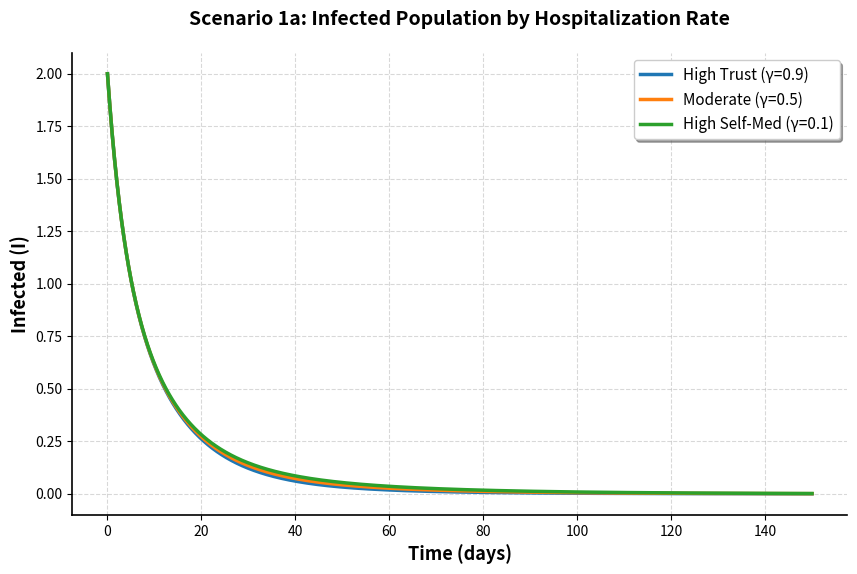

Reproduce this figure in Python. (Note: this script raises an exception after producing the figure.)
"""
COVID-19 SEIHM-R-D Model Simulation - White Background Version
Understanding COVID-19 Spread in Low-Income Countries
Model with Hospitalized and Home-Care Populations

Each scenario generates separate figure files with white backgrounds
"""

import numpy as np
import matplotlib.pyplot as plt
from scipy.integrate import odeint
import pandas as pd

# Set style for white background and professional appearance
plt.rcParams['figure.facecolor'] = 'white'
plt.rcParams['axes.facecolor'] = 'white'
plt.rcParams['savefig.facecolor'] = 'white'
plt.rcParams['axes.edgecolor'] = 'black'
plt.rcParams['axes.linewidth'] = 1.2
plt.rcParams['grid.color'] = 'gray'
plt.rcParams['grid.alpha'] = 0.3
plt.rcParams['grid.linestyle'] = '--'

# Dark color palette for better visibility
DARK_COLORS = ['#1f77b4', '#ff7f0e', '#2ca02c', '#d62728', '#9467bd', 
               '#8c564b', '#e377c2', '#7f7f7f', '#bcbd22', '#17becf']


class COVIDModel:
    """
    SEIHM-R-D Compartmental Model for COVID-19
    
    Compartments:
    S - Susceptible
    E - Exposed
    I - Infected
    H - Hospitalized
    M - Home-care (self-medication)
    R - Recovered
    D - Deaths (cumulative)
    """
    
    def __init__(self, params):
        """Initialize model with baseline parameters from Table 1"""
        self.params = params
        
    def force_of_infection(self, S, I, M, H, N_L):
        """Calculate force of infection λ"""
        alpha = self.params['alpha']
        eta_M = self.params['eta_M']
        xi_H = self.params['xi_H']
        
        lambda_t = alpha * S * (I + eta_M * M + xi_H * H) / N_L
        return lambda_t
    
    def derivatives(self, y, t):
        """
        System of differential equations for SEIHM-R-D model
        """
        S, E, I, H, M, R, D = y
        
        # Living population
        N_L = S + E + I + H + M + R
        
        # Parameters
        Lambda = self.params['Lambda']
        alpha = self.params['alpha']
        beta = self.params['beta']
        gamma = self.params['gamma']
        kappa = self.params['kappa']
        theta_1 = self.params['theta_1']
        theta_2 = self.params['theta_2']
        pi_1 = self.params['pi_1']
        pi_2 = self.params['pi_2']
        phi_1 = self.params['phi_1']
        phi_2 = self.params['phi_2']
        mu_1 = self.params['mu_1']
        mu_2 = self.params['mu_2']
        epsilon_1 = self.params['epsilon_1']
        epsilon_2 = self.params['epsilon_2']
        
        # Composite rates
        omega_1 = mu_1 + epsilon_1 + phi_1 + pi_1 + theta_1
        omega_2 = mu_1 + epsilon_2 + phi_2 + pi_2 + theta_2
        
        # Force of infection
        lambda_t = self.force_of_infection(S, I, M, H, N_L)
        
        # Differential equations
        dS = Lambda - mu_1*S - lambda_t + epsilon_1*H + epsilon_2*M
        dE = lambda_t - (mu_1 + beta)*E
        dI = beta*E - (mu_1 + mu_2 + kappa)*I
        dH = kappa*gamma*I + theta_2*M - omega_1*H
        dM = kappa*(1-gamma)*I + theta_1*H - omega_2*M
        dR = phi_1*H + phi_2*M - mu_1*R
        dD = pi_1*H + pi_2*M + mu_2*I
        
        return [dS, dE, dI, dH, dM, dR, dD]
    
    def simulate(self, y0, t):
        """Simulate the model"""
        solution = odeint(self.derivatives, y0, t)
        return solution
    
    def calculate_R0(self):
        """Calculate basic reproduction number R0"""
        alpha = self.params['alpha']
        beta = self.params['beta']
        gamma = self.params['gamma']
        kappa = self.params['kappa']
        mu_1 = self.params['mu_1']
        mu_2 = self.params['mu_2']
        xi_H = self.params['xi_H']
        eta_M = self.params['eta_M']
        theta_1 = self.params['theta_1']
        theta_2 = self.params['theta_2']
        epsilon_1 = self.params['epsilon_1']
        epsilon_2 = self.params['epsilon_2']
        phi_1 = self.params['phi_1']
        phi_2 = self.params['phi_2']
        pi_1 = self.params['pi_1']
        pi_2 = self.params['pi_2']
        
        # Composite rates
        K = mu_1 + beta
        L = mu_1 + mu_2 + kappa
        omega_1 = mu_1 + epsilon_1 + phi_1 + pi_1 + theta_1
        omega_2 = mu_1 + epsilon_2 + phi_2 + pi_2 + theta_2
        D = omega_1 * omega_2 - theta_1 * theta_2
        
        # Transmission weights
        P_H = gamma * omega_2 + (1 - gamma) * theta_2
        P_M = gamma * theta_1 + (1 - gamma) * omega_1
        
        # R0 formula from Eq. (14)
        R0 = (alpha * beta * (D + kappa * xi_H * P_H + kappa * eta_M * P_M)) / (K * L * D)
        
        return R0


def get_baseline_parameters():
    """
    Baseline parameters from Table 1 in the paper
    """
    params = {
        'Lambda': 0.304,          # Recruitment rate
        'alpha': 0.035,           # Contact rate
        'beta': 0.095,            # Transmission rate
        'gamma': 0.29,            # Rate of infected people hospitalized
        'kappa': 0.100,           # Progression rate from I to care states
        'theta_1': 0.396,         # Rate from hospital to home
        'theta_2': 0.0396,        # Rate from home to hospital
        'pi_1': 0.0196,           # Mortality rate for hospitalized
        'pi_2': 0.009,            # Mortality rate for home-care
        'phi_1': 0.900,           # Recovery rate for hospitalized
        'phi_2': 0.0000625,       # Recovery rate for home-care
        'mu_1': 0.00576,          # Natural mortality rate
        'mu_2': 0.196,            # Disease-induced mortality from I
        'epsilon_1': 0.001,       # Rate from H to S
        'epsilon_2': 0.001,       # Rate from M to S
        'eta_M': 0.50,            # Relative infectiousness of home-care
        'xi_H': 0.10,             # Relative infectiousness of hospitalized
    }
    return params


def get_initial_conditions(N=1000):
    """
    Initial conditions for the model
    """
    S0 = N - 5
    E0 = 3
    I0 = 2
    H0 = 0
    M0 = 0
    R0 = 0
    D0 = 0
    
    return [S0, E0, I0, H0, M0, R0, D0]


def save_single_plot(fig, filename):
    """Helper function to save a single plot"""
    fig.savefig(f'/home/claude/{filename}', dpi=300, bbox_inches='tight', facecolor='white')
    plt.close(fig)
    print(f"  ✓ Saved: {filename}")


def scenario_1_self_medication():
    """
    Scenario 1: Impact of Self-Medication (varying gamma)
    Creates 4 separate figures
    """
    print("\n" + "="*60)
    print("SCENARIO 1: Impact of Self-Medication (varying γ)")
    print("="*60)
    
    t = np.linspace(0, 150, 1500)
    y0 = get_initial_conditions()
    
    # Three scenarios with different hospitalization rates
    scenarios = {
        'High Trust (γ=0.9)': 0.9,
        'Moderate (γ=0.5)': 0.5,
        'High Self-Med (γ=0.1)': 0.1
    }
    
    results = {}
    
    for scenario_name, gamma_val in scenarios.items():
        params = get_baseline_parameters()
        params['gamma'] = gamma_val
        
        model = COVIDModel(params)
        R0 = model.calculate_R0()
        sol = model.simulate(y0, t)
        
        results[scenario_name] = {
            'solution': sol,
            'R0': R0,
            'total_deaths': sol[-1, 6],
            'peak_infected': np.max(sol[:, 2]),
            'peak_homecare': np.max(sol[:, 4])
        }
        
        print(f"\n{scenario_name}:")
        print(f"  R0 = {R0:.3f}")
        print(f"  Total deaths (day 150) = {sol[-1, 6]:.1f}")
    
    # Figure 1a: Infected (I)
    fig, ax = plt.subplots(figsize=(10, 6))
    for idx, (scenario_name, data) in enumerate(results.items()):
        ax.plot(t, data['solution'][:, 2], label=scenario_name, 
                linewidth=2.5, color=DARK_COLORS[idx])
    ax.set_xlabel('Time (days)', fontsize=13, fontweight='bold')
    ax.set_ylabel('Infected (I)', fontsize=13, fontweight='bold')
    ax.set_title('Scenario 1a: Infected Population by Hospitalization Rate', 
                 fontsize=14, fontweight='bold', pad=20)
    ax.legend(fontsize=11, frameon=True, shadow=True)
    ax.grid(True, alpha=0.3)
    ax.spines['top'].set_visible(False)
    ax.spines['right'].set_visible(False)
    save_single_plot(fig, 'scenario1a_infected.png')
    
    # Figure 1b: Home-care (M)
    fig, ax = plt.subplots(figsize=(10, 6))
    for idx, (scenario_name, data) in enumerate(results.items()):
        ax.plot(t, data['solution'][:, 4], label=scenario_name, 
                linewidth=2.5, color=DARK_COLORS[idx])
    ax.set_xlabel('Time (days)', fontsize=13, fontweight='bold')
    ax.set_ylabel('Home-care (M)', fontsize=13, fontweight='bold')
    ax.set_title('Scenario 1b: Home-Care Patients (Self-Medication)', 
                 fontsize=14, fontweight='bold', pad=20)
    ax.legend(fontsize=11, frameon=True, shadow=True)
    ax.grid(True, alpha=0.3)
    ax.spines['top'].set_visible(False)
    ax.spines['right'].set_visible(False)
    save_single_plot(fig, 'scenario1b_homecare.png')
    
    # Figure 1c: Cumulative Deaths (D)
    fig, ax = plt.subplots(figsize=(10, 6))
    for idx, (scenario_name, data) in enumerate(results.items()):
        ax.plot(t, data['solution'][:, 6], label=scenario_name, 
                linewidth=2.5, color=DARK_COLORS[idx])
    ax.set_xlabel('Time (days)', fontsize=13, fontweight='bold')
    ax.set_ylabel('Cumulative Deaths (D)', fontsize=13, fontweight='bold')
    ax.set_title('Scenario 1c: Cumulative Mortality by Hospitalization Rate', 
                 fontsize=14, fontweight='bold', pad=20)
    ax.legend(fontsize=11, frameon=True, shadow=True)
    ax.grid(True, alpha=0.3)
    ax.spines['top'].set_visible(False)
    ax.spines['right'].set_visible(False)
    save_single_plot(fig, 'scenario1c_deaths.png')
    
    # Figure 1d: Summary metrics
    fig, ax = plt.subplots(figsize=(10, 6))
    metrics_data = []
    for scenario_name, data in results.items():
        metrics_data.append([
            scenario_name,
            data['total_deaths'],
            data['peak_infected'],
            data['peak_homecare']
        ])
    
    df = pd.DataFrame(metrics_data, 
                     columns=['Scenario', 'Total Deaths', 'Peak Infected', 'Peak Home-Care'])
    
    x = np.arange(len(df))
    width = 0.25
    
    ax.bar(x - width, df['Total Deaths'], width, label='Total Deaths', 
           alpha=0.8, color='#d62728', edgecolor='black', linewidth=1.2)
    ax.bar(x, df['Peak Infected'], width, label='Peak Infected', 
           alpha=0.8, color='#1f77b4', edgecolor='black', linewidth=1.2)
    ax.bar(x + width, df['Peak Home-Care'], width, label='Peak Home-Care', 
           alpha=0.8, color='#2ca02c', edgecolor='black', linewidth=1.2)
    
    ax.set_xlabel('Scenario', fontsize=13, fontweight='bold')
    ax.set_ylabel('Number of People', fontsize=13, fontweight='bold')
    ax.set_title('Scenario 1d: Key Metrics Comparison', fontsize=14, fontweight='bold', pad=20)
    ax.set_xticks(x)
    ax.set_xticklabels(['High Trust\n(γ=0.9)', 'Moderate\n(γ=0.5)', 'High Self-Med\n(γ=0.1)'], 
                       fontsize=11)
    ax.legend(fontsize=11, frameon=True, shadow=True)
    ax.grid(True, alpha=0.3, axis='y')
    ax.spines['top'].set_visible(False)
    ax.spines['right'].set_visible(False)
    save_single_plot(fig, 'scenario1d_metrics.png')
    
    return results


def scenario_2_community_surveillance():
    """
    Scenario 2: Community Surveillance Impact
    Creates 4 separate figures
    """
    print("\n" + "="*60)
    print("SCENARIO 2: Community Surveillance (varying ηM and θ2)")
    print("="*60)
    
    t = np.linspace(0, 150, 1500)
    y0 = get_initial_conditions()
    
    scenarios = {
        'No Surveillance': {'eta_M': 0.8, 'theta_2': 0.01},
        'Moderate Surveillance': {'eta_M': 0.5, 'theta_2': 0.04},
        'Intensive Surveillance': {'eta_M': 0.2, 'theta_2': 0.10}
    }
    
    results = {}
    
    for scenario_name, scenario_params in scenarios.items():
        params = get_baseline_parameters()
        params.update(scenario_params)
        
        model = COVIDModel(params)
        R0 = model.calculate_R0()
        sol = model.simulate(y0, t)
        
        results[scenario_name] = {
            'solution': sol,
            'R0': R0,
            'total_deaths': sol[-1, 6],
        }
        
        print(f"\n{scenario_name}:")
        print(f"  R0 = {R0:.3f}, Total deaths = {sol[-1, 6]:.1f}")
    
    # Figure 2a: Home-care (M)
    fig, ax = plt.subplots(figsize=(10, 6))
    for idx, (scenario_name, data) in enumerate(results.items()):
        ax.plot(t, data['solution'][:, 4], label=scenario_name, 
                linewidth=2.5, color=DARK_COLORS[idx])
    ax.set_xlabel('Time (days)', fontsize=13, fontweight='bold')
    ax.set_ylabel('Home-care (M)', fontsize=13, fontweight='bold')
    ax.set_title('Scenario 2a: Home-Care Patients by Surveillance Level', 
                 fontsize=14, fontweight='bold', pad=20)
    ax.legend(fontsize=11, frameon=True, shadow=True)
    ax.grid(True, alpha=0.3)
    ax.spines['top'].set_visible(False)
    ax.spines['right'].set_visible(False)
    save_single_plot(fig, 'scenario2a_homecare.png')
    
    # Figure 2b: Hospitalized (H)
    fig, ax = plt.subplots(figsize=(10, 6))
    for idx, (scenario_name, data) in enumerate(results.items()):
        ax.plot(t, data['solution'][:, 3], label=scenario_name, 
                linewidth=2.5, color=DARK_COLORS[idx])
    ax.set_xlabel('Time (days)', fontsize=13, fontweight='bold')
    ax.set_ylabel('Hospitalized (H)', fontsize=13, fontweight='bold')
    ax.set_title('Scenario 2b: Hospitalized Patients by Surveillance Level', 
                 fontsize=14, fontweight='bold', pad=20)
    ax.legend(fontsize=11, frameon=True, shadow=True)
    ax.grid(True, alpha=0.3)
    ax.spines['top'].set_visible(False)
    ax.spines['right'].set_visible(False)
    save_single_plot(fig, 'scenario2b_hospitalized.png')
    
    # Figure 2c: Infected (I)
    fig, ax = plt.subplots(figsize=(10, 6))
    for idx, (scenario_name, data) in enumerate(results.items()):
        ax.plot(t, data['solution'][:, 2], label=scenario_name, 
                linewidth=2.5, color=DARK_COLORS[idx])
    ax.set_xlabel('Time (days)', fontsize=13, fontweight='bold')
    ax.set_ylabel('Infected (I)', fontsize=13, fontweight='bold')
    ax.set_title('Scenario 2c: Active Infections by Surveillance Level', 
                 fontsize=14, fontweight='bold', pad=20)
    ax.legend(fontsize=11, frameon=True, shadow=True)
    ax.grid(True, alpha=0.3)
    ax.spines['top'].set_visible(False)
    ax.spines['right'].set_visible(False)
    save_single_plot(fig, 'scenario2c_infected.png')
    
    # Figure 2d: Deaths (D)
    fig, ax = plt.subplots(figsize=(10, 6))
    for idx, (scenario_name, data) in enumerate(results.items()):
        ax.plot(t, data['solution'][:, 6], label=scenario_name, 
                linewidth=2.5, color=DARK_COLORS[idx])
    ax.set_xlabel('Time (days)', fontsize=13, fontweight='bold')
    ax.set_ylabel('Cumulative Deaths (D)', fontsize=13, fontweight='bold')
    ax.set_title('Scenario 2d: Cumulative Mortality by Surveillance Level', 
                 fontsize=14, fontweight='bold', pad=20)
    ax.legend(fontsize=11, frameon=True, shadow=True)
    ax.grid(True, alpha=0.3)
    ax.spines['top'].set_visible(False)
    ax.spines['right'].set_visible(False)
    save_single_plot(fig, 'scenario2d_deaths.png')
    
    return results


def scenario_3_hospital_capacity():
    """
    Scenario 3: Hospital Capacity and Early Discharge
    Creates 4 separate figures
    """
    print("\n" + "="*60)
    print("SCENARIO 3: Hospital Capacity (varying θ1)")
    print("="*60)
    
    t = np.linspace(0, 150, 1500)
    y0 = get_initial_conditions()
    
    scenarios = {
        'Sufficient Capacity': 0.05,
        'Overcrowded': 0.30,
        'Critical Overflow': 0.50
    }
    
    results = {}
    
    for scenario_name, theta_1_val in scenarios.items():
        params = get_baseline_parameters()
        params['theta_1'] = theta_1_val
        
        model = COVIDModel(params)
        R0 = model.calculate_R0()
        sol = model.simulate(y0, t)
        
        results[scenario_name] = {
            'solution': sol,
            'R0': R0,
            'total_deaths': sol[-1, 6],
        }
        
        print(f"\n{scenario_name}: R0 = {R0:.3f}, Deaths = {sol[-1, 6]:.1f}")
    
    # Figure 3a: Hospitalized
    fig, ax = plt.subplots(figsize=(10, 6))
    for idx, (scenario_name, data) in enumerate(results.items()):
        ax.plot(t, data['solution'][:, 3], label=scenario_name, 
                linewidth=2.5, color=DARK_COLORS[idx])
    ax.set_xlabel('Time (days)', fontsize=13, fontweight='bold')
    ax.set_ylabel('Hospitalized (H)', fontsize=13, fontweight='bold')
    ax.set_title('Scenario 3a: Hospitalized Patients by Capacity Level', 
                 fontsize=14, fontweight='bold', pad=20)
    ax.legend(fontsize=11, frameon=True, shadow=True)
    ax.grid(True, alpha=0.3)
    ax.spines['top'].set_visible(False)
    ax.spines['right'].set_visible(False)
    save_single_plot(fig, 'scenario3a_hospitalized.png')
    
    # Figure 3b: Home-care
    fig, ax = plt.subplots(figsize=(10, 6))
    for idx, (scenario_name, data) in enumerate(results.items()):
        ax.plot(t, data['solution'][:, 4], label=scenario_name, 
                linewidth=2.5, color=DARK_COLORS[idx])
    ax.set_xlabel('Time (days)', fontsize=13, fontweight='bold')
    ax.set_ylabel('Home-care (M)', fontsize=13, fontweight='bold')
    ax.set_title('Scenario 3b: Home-Care Patients by Capacity Level', 
                 fontsize=14, fontweight='bold', pad=20)
    ax.legend(fontsize=11, frameon=True, shadow=True)
    ax.grid(True, alpha=0.3)
    ax.spines['top'].set_visible(False)
    ax.spines['right'].set_visible(False)
    save_single_plot(fig, 'scenario3b_homecare.png')
    
    # Figure 3c: Cumulative Deaths
    fig, ax = plt.subplots(figsize=(10, 6))
    for idx, (scenario_name, data) in enumerate(results.items()):
        ax.plot(t, data['solution'][:, 6], label=scenario_name, 
                linewidth=2.5, color=DARK_COLORS[idx])
    ax.set_xlabel('Time (days)', fontsize=13, fontweight='bold')
    ax.set_ylabel('Cumulative Deaths (D)', fontsize=13, fontweight='bold')
    ax.set_title('Scenario 3c: Cumulative Mortality by Capacity Level', 
                 fontsize=14, fontweight='bold', pad=20)
    ax.legend(fontsize=11, frameon=True, shadow=True)
    ax.grid(True, alpha=0.3)
    ax.spines['top'].set_visible(False)
    ax.spines['right'].set_visible(False)
    save_single_plot(fig, 'scenario3c_deaths.png')
    
    # Figure 3d: Ratio H/M
    fig, ax = plt.subplots(figsize=(10, 6))
    for idx, (scenario_name, data) in enumerate(results.items()):
        H = data['solution'][:, 3]
        M = data['solution'][:, 4]
        ratio = np.divide(H, M + 1e-10)
        ax.plot(t, ratio, label=scenario_name, linewidth=2.5, color=DARK_COLORS[idx])
    ax.set_xlabel('Time (days)', fontsize=13, fontweight='bold')
    ax.set_ylabel('H/M Ratio', fontsize=13, fontweight='bold')
    ax.set_title('Scenario 3d: Hospital to Home-Care Ratio', 
                 fontsize=14, fontweight='bold', pad=20)
    ax.legend(fontsize=11, frameon=True, shadow=True)
    ax.grid(True, alpha=0.3)
    ax.spines['top'].set_visible(False)
    ax.spines['right'].set_visible(False)
    save_single_plot(fig, 'scenario3d_ratio.png')
    
    return results


def scenario_4_integrated_policy():
    """
    Scenario 4: Integrated Policy Package
    Creates 4 separate figures
    """
    print("\n" + "="*60)
    print("SCENARIO 4: Integrated Policy Packages")
    print("="*60)
    
    t = np.linspace(0, 150, 1500)
    y0 = get_initial_conditions()
    
    baseline_params = get_baseline_parameters()
    baseline_params.update({
        'gamma': 0.2,
        'eta_M': 0.5,
        'theta_1': 0.4,
        'theta_2': 0.02
    })
    
    scenarios = {
        'Status Quo': baseline_params.copy(),
        'Awareness Campaign': baseline_params.copy(),
        'Community Surveillance': baseline_params.copy(),
        'Integrated Approach': baseline_params.copy()
    }
    
    scenarios['Awareness Campaign']['gamma'] = 0.6
    scenarios['Community Surveillance']['eta_M'] = 0.2
    scenarios['Community Surveillance']['theta_2'] = 0.08
    scenarios['Integrated Approach']['gamma'] = 0.6
    scenarios['Integrated Approach']['eta_M'] = 0.2
    scenarios['Integrated Approach']['theta_1'] = 0.15
    scenarios['Integrated Approach']['theta_2'] = 0.08
    
    results = {}
    
    for scenario_name, params in scenarios.items():
        model = COVIDModel(params)
        R0 = model.calculate_R0()
        sol = model.simulate(y0, t)
        
        results[scenario_name] = {
            'solution': sol,
            'R0': R0,
            'total_deaths': sol[-1, 6],
            'peak_infected': np.max(sol[:, 2]),
        }
        
        print(f"\n{scenario_name}: R0 = {R0:.3f}, Deaths = {sol[-1, 6]:.1f}")
    
    # Figure 4a: All compartments for Status Quo
    fig, ax = plt.subplots(figsize=(10, 6))
    sol = results['Status Quo']['solution']
    compartments = [
        ('S', 0, '#1f77b4'),
        ('E', 1, '#ff7f0e'),
        ('I', 2, '#2ca02c'),
        ('H', 3, '#d62728'),
        ('M', 4, '#9467bd'),
        ('R', 5, '#8c564b')
    ]
    for label, idx, color in compartments:
        ax.plot(t, sol[:, idx], label=label, linewidth=2.5, color=color)
    ax.set_xlabel('Time (days)', fontsize=13, fontweight='bold')
    ax.set_ylabel('Number of People', fontsize=13, fontweight='bold')
    ax.set_title('Scenario 4a: Status Quo - All Compartments', 
                 fontsize=14, fontweight='bold', pad=20)
    ax.legend(fontsize=11, frameon=True, shadow=True, ncol=2)
    ax.grid(True, alpha=0.3)
    ax.spines['top'].set_visible(False)
    ax.spines['right'].set_visible(False)
    save_single_plot(fig, 'scenario4a_status_quo.png')
    
    # Figure 4b: Infected comparison
    fig, ax = plt.subplots(figsize=(10, 6))
    for idx, (scenario_name, data) in enumerate(results.items()):
        ax.plot(t, data['solution'][:, 2], label=scenario_name, 
                linewidth=2.5, color=DARK_COLORS[idx])
    ax.set_xlabel('Time (days)', fontsize=13, fontweight='bold')
    ax.set_ylabel('Infected (I)', fontsize=13, fontweight='bold')
    ax.set_title('Scenario 4b: Active Infections by Policy', 
                 fontsize=14, fontweight='bold', pad=20)
    ax.legend(fontsize=11, frameon=True, shadow=True)
    ax.grid(True, alpha=0.3)
    ax.spines['top'].set_visible(False)
    ax.spines['right'].set_visible(False)
    save_single_plot(fig, 'scenario4b_infected.png')
    
    # Figure 4c: Cumulative deaths
    fig, ax = plt.subplots(figsize=(10, 6))
    for idx, (scenario_name, data) in enumerate(results.items()):
        ax.plot(t, data['solution'][:, 6], label=scenario_name, 
                linewidth=2.5, color=DARK_COLORS[idx])
    ax.set_xlabel('Time (days)', fontsize=13, fontweight='bold')
    ax.set_ylabel('Cumulative Deaths (D)', fontsize=13, fontweight='bold')
    ax.set_title('Scenario 4c: Cumulative Mortality by Policy', 
                 fontsize=14, fontweight='bold', pad=20)
    ax.legend(fontsize=11, frameon=True, shadow=True)
    ax.grid(True, alpha=0.3)
    ax.spines['top'].set_visible(False)
    ax.spines['right'].set_visible(False)
    save_single_plot(fig, 'scenario4c_deaths.png')
    
    # Figure 4d: Summary bar chart
    fig, ax = plt.subplots(figsize=(10, 6))
    scenario_names = list(results.keys())
    deaths = [results[s]['total_deaths'] for s in scenario_names]
    
    bars = ax.bar(range(len(scenario_names)), deaths, 
                   color=DARK_COLORS[:len(scenario_names)], 
                   alpha=0.8, edgecolor='black', linewidth=1.5)
    ax.set_xlabel('Policy Scenario', fontsize=13, fontweight='bold')
    ax.set_ylabel('Total Deaths (Day 150)', fontsize=13, fontweight='bold')
    ax.set_title('Scenario 4d: Mortality by Policy Scenario', 
                 fontsize=14, fontweight='bold', pad=20)
    ax.set_xticks(range(len(scenario_names)))
    ax.set_xticklabels(['Status\nQuo', 'Awareness\nCampaign', 
                        'Community\nSurveillance', 'Integrated\nApproach'], 
                       fontsize=11, fontweight='bold')
    ax.grid(True, alpha=0.3, axis='y')
    ax.spines['top'].set_visible(False)
    ax.spines['right'].set_visible(False)
    
    for bar, death_count in zip(bars, deaths):
        height = bar.get_height()
        ax.text(bar.get_x() + bar.get_width()/2., height,
                f'{death_count:.1f}',
                ha='center', va='bottom', fontweight='bold', fontsize=11)
    
    save_single_plot(fig, 'scenario4d_comparison.png')
    
    return results


def scenario_5_sensitivity_heatmap():
    """
    Scenario 5: Sensitivity Analysis Heatmap
    Creates 2 separate heatmap figures
    """
    print("\n" + "="*60)
    print("SCENARIO 5: Sensitivity Analysis Heatmap")
    print("="*60)
    
    t = np.linspace(0, 150, 1500)
    y0 = get_initial_conditions()
    
    gamma_range = np.linspace(0.1, 0.9, 15)
    eta_M_range = np.linspace(0.1, 0.9, 15)
    
    mortality_matrix = np.zeros((len(gamma_range), len(eta_M_range)))
    peak_infected_matrix = np.zeros((len(gamma_range), len(eta_M_range)))
    
    print(f"\nRunning {len(gamma_range) * len(eta_M_range)} simulations...")
    
    for i, gamma_val in enumerate(gamma_range):
        for j, eta_M_val in enumerate(eta_M_range):
            params = get_baseline_parameters()
            params['gamma'] = gamma_val
            params['eta_M'] = eta_M_val
            
            model = COVIDModel(params)
            sol = model.simulate(y0, t)
            
            mortality_matrix[i, j] = sol[-1, 6]
            peak_infected_matrix[i, j] = np.max(sol[:, 2])
    
    print("✓ Simulations complete!")
    
    # Figure 5a: Mortality heatmap
    fig, ax = plt.subplots(figsize=(10, 8))
    im = ax.imshow(mortality_matrix, cmap='YlOrRd', aspect='auto', origin='lower',
                   extent=[eta_M_range[0], eta_M_range[-1], gamma_range[0], gamma_range[-1]])
    ax.set_xlabel('Home-care Infectiousness (ηM)', fontsize=13, fontweight='bold')
    ax.set_ylabel('Hospitalization Rate (γ)', fontsize=13, fontweight='bold')
    ax.set_title('Scenario 5a: Total Mortality Sensitivity (Day 150)', 
                 fontsize=14, fontweight='bold', pad=20)
    cbar = plt.colorbar(im, ax=ax)
    cbar.set_label('Total Deaths', fontsize=12, fontweight='bold')
    
    CS = ax.contour(eta_M_range, gamma_range, mortality_matrix, 
                    levels=8, colors='black', alpha=0.4, linewidths=1.5)
    ax.clabel(CS, inline=True, fontsize=9)
    
    save_single_plot(fig, 'scenario5a_mortality_heatmap.png')
    
    # Figure 5b: Peak infections heatmap
    fig, ax = plt.subplots(figsize=(10, 8))
    im = ax.imshow(peak_infected_matrix, cmap='Blues', aspect='auto', origin='lower',
                   extent=[eta_M_range[0], eta_M_range[-1], gamma_range[0], gamma_range[-1]])
    ax.set_xlabel('Home-care Infectiousness (ηM)', fontsize=13, fontweight='bold')
    ax.set_ylabel('Hospitalization Rate (γ)', fontsize=13, fontweight='bold')
    ax.set_title('Scenario 5b: Peak Infections Sensitivity', 
                 fontsize=14, fontweight='bold', pad=20)
    cbar = plt.colorbar(im, ax=ax)
    cbar.set_label('Peak Infected', fontsize=12, fontweight='bold')
    
    CS = ax.contour(eta_M_range, gamma_range, peak_infected_matrix, 
                    levels=8, colors='black', alpha=0.4, linewidths=1.5)
    ax.clabel(CS, inline=True, fontsize=9)
    
    save_single_plot(fig, 'scenario5b_peak_infections_heatmap.png')
    
    min_idx = np.unravel_index(np.argmin(mortality_matrix), mortality_matrix.shape)
    max_idx = np.unravel_index(np.argmax(mortality_matrix), mortality_matrix.shape)
    
    print(f"\nMortality range: {mortality_matrix[min_idx]:.1f} to {mortality_matrix[max_idx]:.1f}")
    
    return mortality_matrix, peak_infected_matrix


def create_summary_table(all_results):
    """Create summary table"""
    print("\n" + "="*60)
    print("SUMMARY TABLE")
    print("="*60)
    
    summary_data = []
    
    for scenario_name, data in all_results['scenario1'].items():
        summary_data.append({
            'Category': 'Self-Medication',
            'Scenario': scenario_name,
            'R0': data['R0'],
            'Total Deaths': data['total_deaths'],
        })
    
    for scenario_name, data in all_results['scenario4'].items():
        summary_data.append({
            'Category': 'Policy Package',
            'Scenario': scenario_name,
            'R0': data['R0'],
            'Total Deaths': data['total_deaths'],
        })
    
    df = pd.DataFrame(summary_data)
    df.to_csv('/home/claude/summary_table.csv', index=False)
    print("\n✓ Summary table saved: summary_table.csv\n")
    print(df.to_string(index=False))
    
    return df


def main():
    """Main function"""
    print("\n" + "="*70)
    print("COVID-19 SEIHM-R-D MODEL - WHITE BACKGROUND VERSION")
    print("="*70)
    
    all_results = {}
    
    all_results['scenario1'] = scenario_1_self_medication()
    all_results['scenario2'] = scenario_2_community_surveillance()
    all_results['scenario3'] = scenario_3_hospital_capacity()
    all_results['scenario4'] = scenario_4_integrated_policy()
    
    scenario_5_sensitivity_heatmap()
    
    summary_df = create_summary_table(all_results)
    
    print("\n" + "="*70)
    print("COMPLETE! 18 figures generated (white background, dark colors)")
    print("="*70)
    
    return all_results, summary_df


if __name__ == "__main__":
    results, summary = main()
